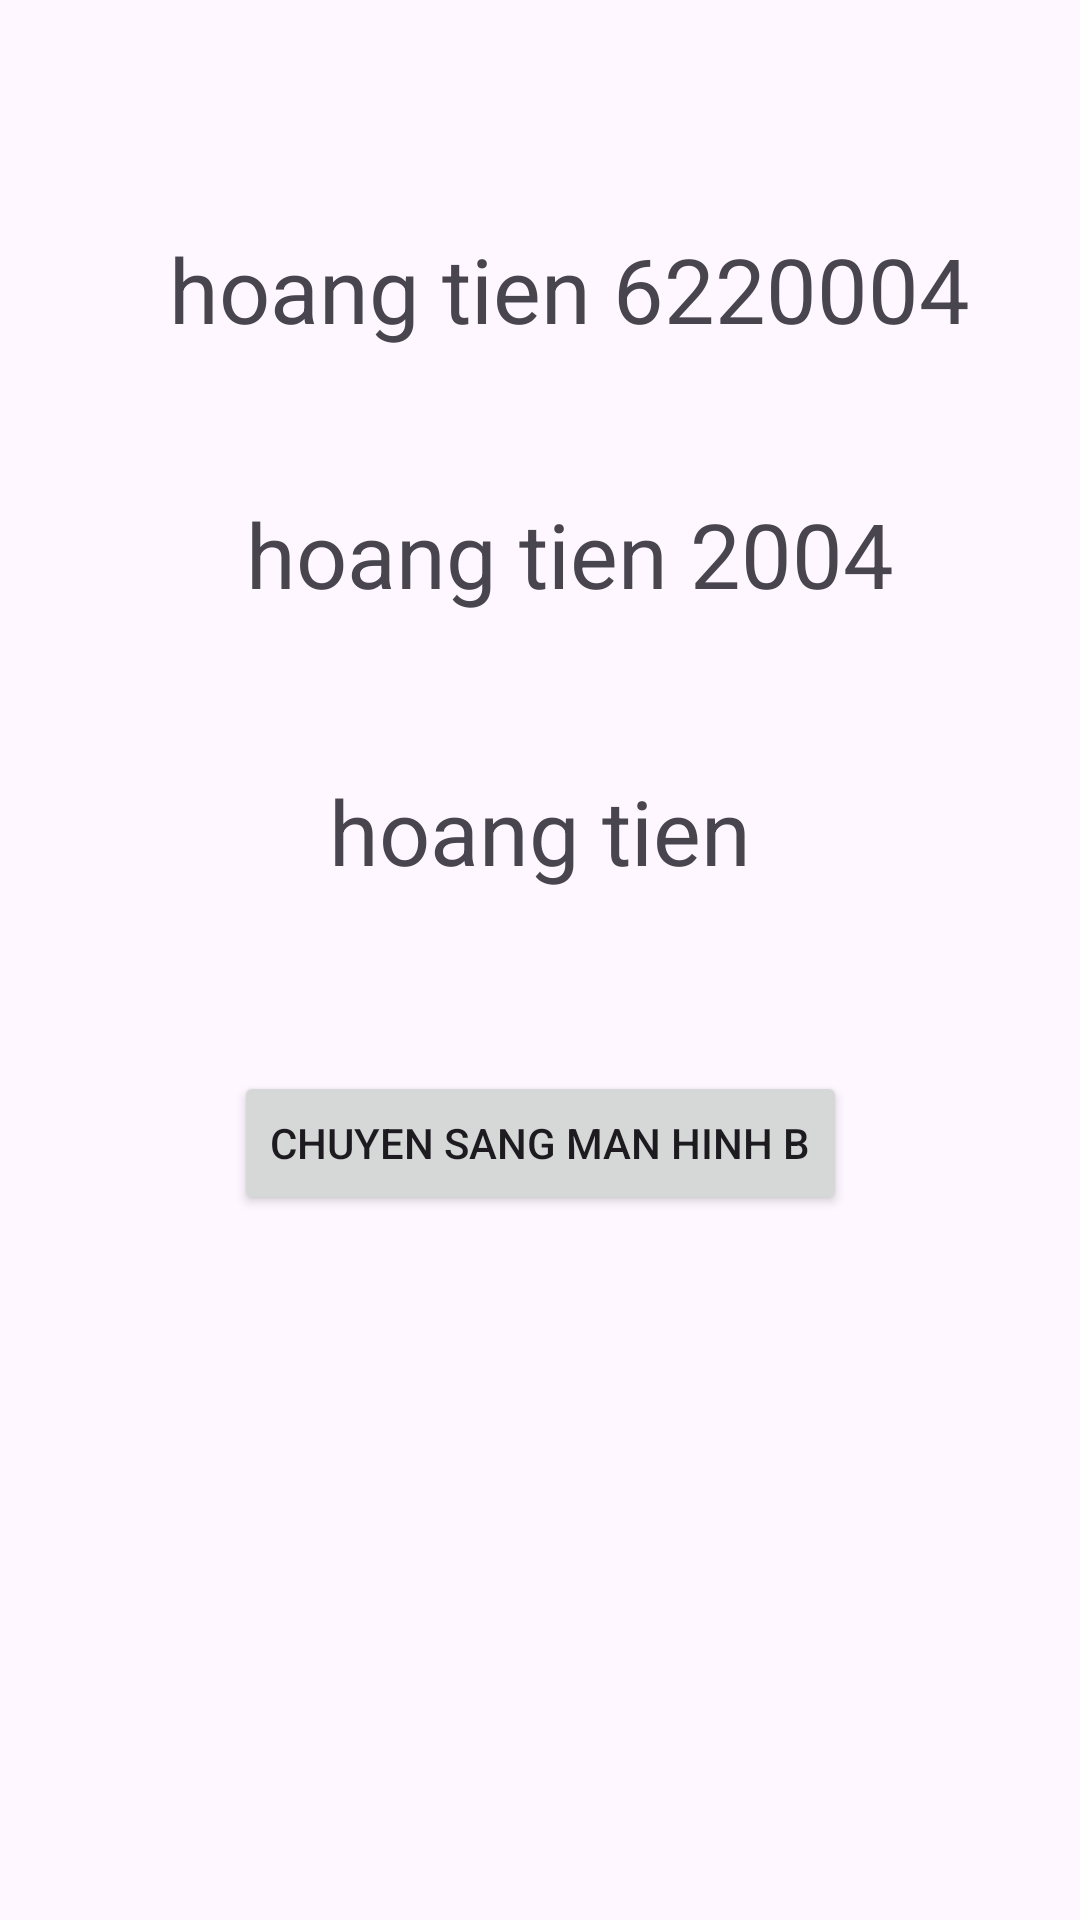

Write the Android layout XML for this screen, with the resource values it uses.
<!-- AndroidManifest.xml: application theme Theme.Tesst1 -->
<!-- res/layout/activity_main.xml -->
<?xml version="1.0" encoding="utf-8"?>
<androidx.constraintlayout.widget.ConstraintLayout xmlns:android="http://schemas.android.com/apk/res/android"
    xmlns:app="http://schemas.android.com/apk/res-auto"
    xmlns:tools="http://schemas.android.com/tools"
    android:id="@+id/main"
    android:layout_width="match_parent"
    android:layout_height="match_parent"
    tools:context=".MainActivity">

    <TextView
        android:id="@+id/tv1"
        android:layout_width="wrap_content"
        android:layout_height="wrap_content"
        android:layout_marginTop="52dp"
        android:text="hoang tien"
        android:textSize="30sp"
        app:layout_constraintEnd_toEndOf="parent"
        app:layout_constraintStart_toStartOf="parent"
        app:layout_constraintTop_toBottomOf="@+id/tv2" />

    <ImageView
        android:id="@+id/imgv"
        android:layout_width="100dp"
        android:layout_height="100dp"
        android:layout_marginTop="100dp"
        android:src="@drawable/tab_bgr2"
        app:layout_constraintEnd_toEndOf="parent"
        app:layout_constraintHorizontal_bias="0.498"
        app:layout_constraintStart_toStartOf="parent"
        app:layout_constraintTop_toBottomOf="@+id/btn" />

    <Button
        android:text="chuyen sang man hinh B"
        android:id="@+id/btn"
        android:layout_width="wrap_content"
        android:layout_height="wrap_content"
        android:layout_marginTop="60dp"
        app:layout_constraintEnd_toEndOf="@+id/tv1"
        app:layout_constraintStart_toStartOf="@+id/tv1"
        app:layout_constraintTop_toBottomOf="@+id/tv1" />

    <TextView
        android:id="@+id/tv2"
        android:layout_width="wrap_content"
        android:layout_height="wrap_content"
        android:layout_marginTop="48dp"
        android:gravity="center"
        android:text="hoang tien 2004"
        android:textSize="30sp"
        app:layout_constraintEnd_toEndOf="@+id/tv3"
        app:layout_constraintStart_toStartOf="@+id/tv3"
        app:layout_constraintTop_toBottomOf="@+id/tv3" />

    <TextView
        android:id="@+id/tv3"
        android:layout_width="wrap_content"
        android:layout_height="wrap_content"
        android:layout_marginTop="76dp"
        android:text="hoang tien 6220004"
        android:textSize="30sp"
        app:layout_constraintEnd_toEndOf="parent"
        app:layout_constraintHorizontal_bias="0.604"
        app:layout_constraintStart_toStartOf="parent"
        app:layout_constraintTop_toTopOf="parent" />
</androidx.constraintlayout.widget.ConstraintLayout>
<!-- resources referenced by this layout -->
<resources>
  <style name="Theme.Tesst1" parent="Base.Theme.Tesst1" />
  <style name="Base.Theme.Tesst1" parent="Theme.Material3.DayNight.NoActionBar">
          
          
      </style>
</resources>
